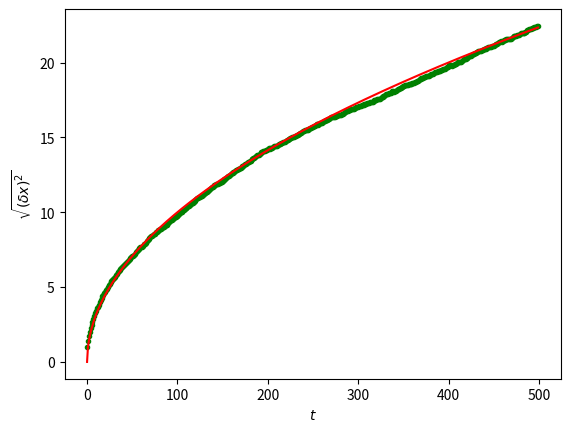

Recreate this plot in Python.
# -*- coding: utf-8 -*-
"""
Created on Thu Dec  6 11:02:05 2018

@author: DELL
"""

import numpy as np
import matplotlib.pyplot as plt

n_person = 2000  #2000组参加 赌博
n_times =500    #硬币500次

t = np.arange(n_times)   #500次

#print(t)
steps = 2 * np.random.random_integers(0,1,(n_person,n_times)) - 1  #随机整数

#print(steps.shape)

amount = np.cumsum(steps,axis=1)    #计算每组的输赢总额
ad_amount = amount ** 2             #平方
mean_sd_amount = ad_amount.mean(axis=0) #所有组求平均

#print(amount.shape)
#print(ad_amount)
print(mean_sd_amount.shape)

plt.xlabel(r"$t$")
plt.ylabel(r"$\sqrt{(\delta x)^2 }$")
plt.plot(t, np.sqrt(mean_sd_amount), 'g.', t, np.sqrt(t), 'r-')